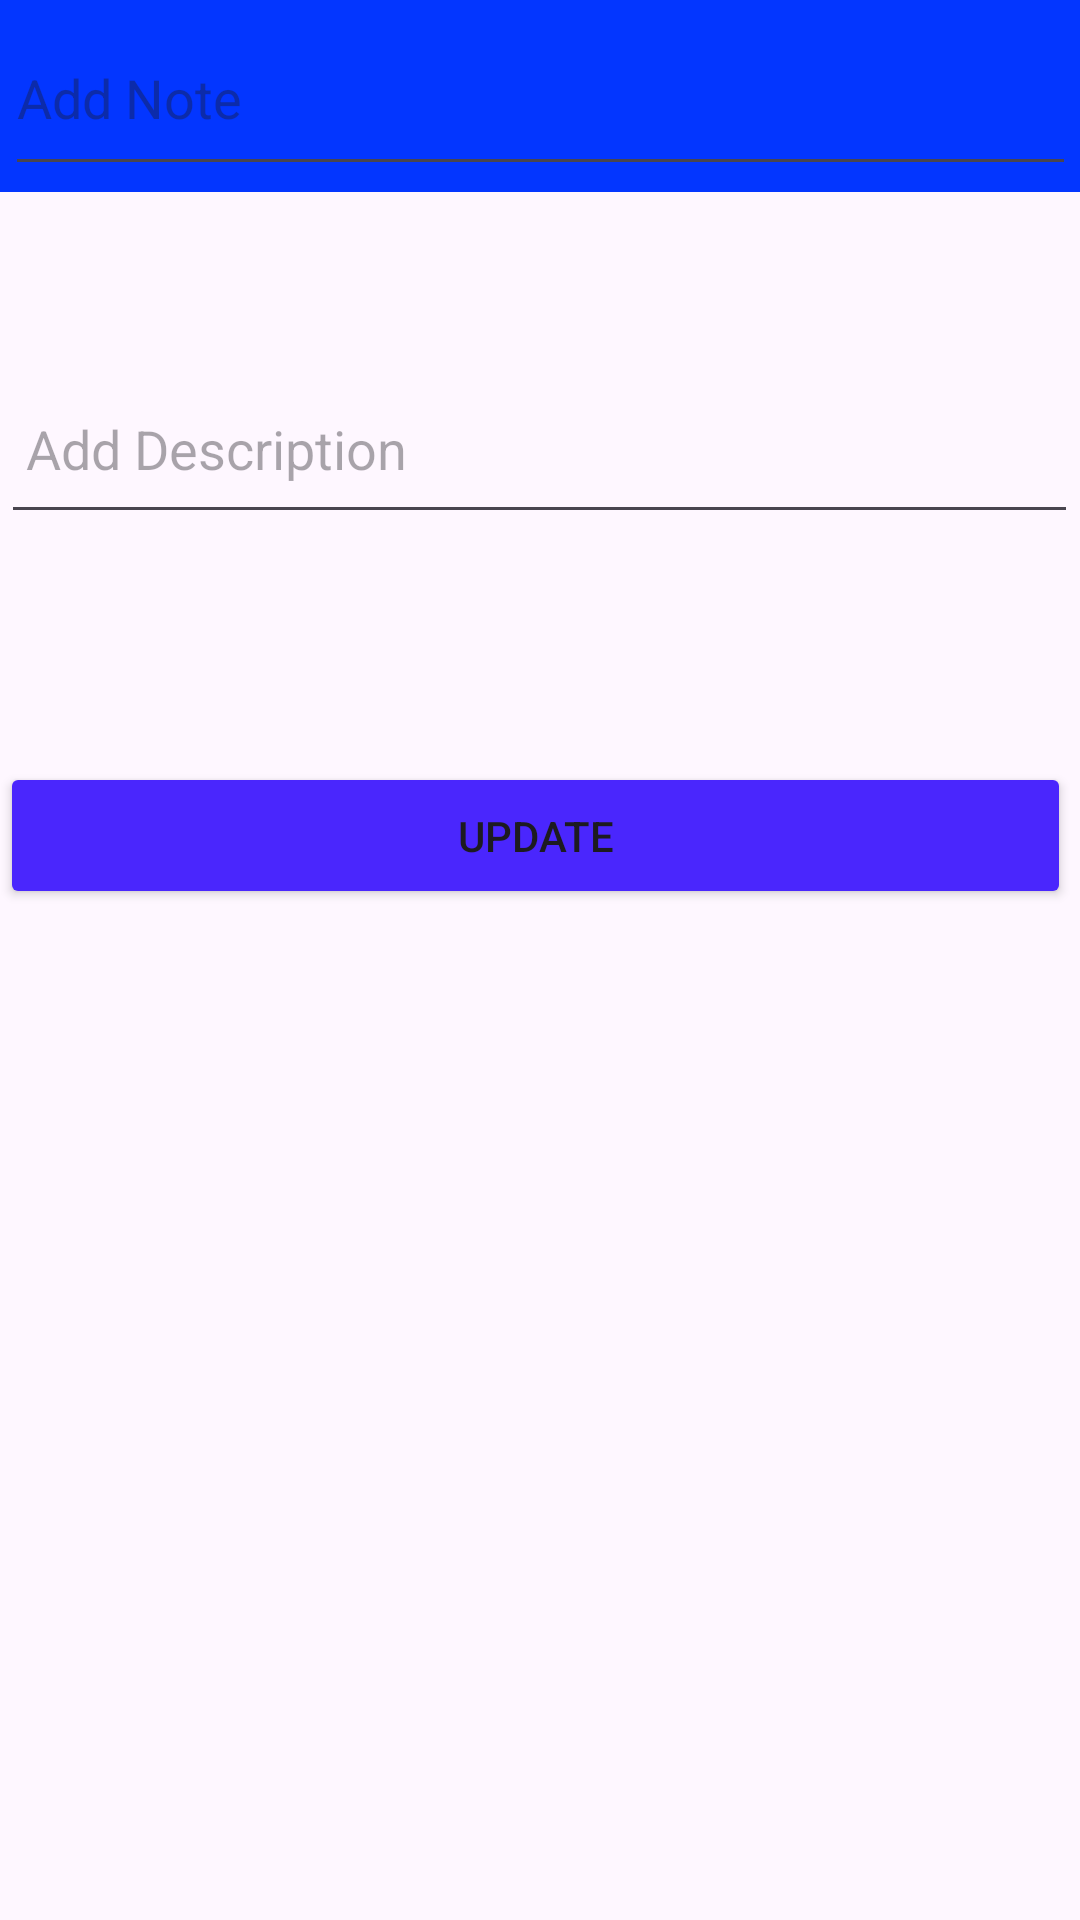

Here is an Android app screen rendered from its layout file. Give the layout XML and the strings, colors and styles it references.
<!-- AndroidManifest.xml: application theme Theme.TodoApp -->
<!-- res/layout/fragment_todo_detay.xml -->
<?xml version="1.0" encoding="utf-8"?>
<androidx.constraintlayout.widget.ConstraintLayout xmlns:android="http://schemas.android.com/apk/res/android"
    xmlns:app="http://schemas.android.com/apk/res-auto"
    xmlns:tools="http://schemas.android.com/tools"
    android:layout_width="match_parent"
    android:layout_height="match_parent"
    tools:context=".ui.fragment.TodoDetayFragment" >

    <androidx.appcompat.widget.Toolbar
        android:id="@+id/toolbar2"
        android:layout_width="0dp"
        android:layout_height="wrap_content"
        android:background="@color/toolbar"
        android:minHeight="?attr/actionBarSize"
        android:theme="?attr/actionBarTheme"
        app:layout_constraintEnd_toEndOf="parent"
        app:layout_constraintHorizontal_bias="0.0"
        app:layout_constraintStart_toStartOf="parent"
        app:layout_constraintTop_toTopOf="parent" />

    <EditText
        android:id="@+id/editBaslik"
        android:layout_width="357dp"
        android:layout_height="62dp"
        android:ems="10"
        android:hint="Add Note"
        android:inputType="text"
        app:layout_constraintEnd_toEndOf="parent"
        app:layout_constraintStart_toStartOf="parent"
        tools:layout_editor_absoluteY="196dp" />

    <EditText
        android:id="@+id/editAciklama"
        android:layout_width="359dp"
        android:layout_height="60dp"
        android:layout_marginTop="56dp"
        android:ems="10"
        android:hint=" Add Description"
        android:inputType="text"
        app:layout_constraintEnd_toEndOf="parent"
        app:layout_constraintHorizontal_bias="0.48"
        app:layout_constraintStart_toStartOf="parent"
        app:layout_constraintTop_toBottomOf="@+id/editBaslik" />

    <Button
        android:id="@+id/buttonSave"
        android:layout_width="357dp"
        android:layout_height="49dp"
        android:layout_marginTop="76dp"
        android:backgroundTint="@color/button"
        android:text="Update"
        app:layout_constraintBottom_toBottomOf="parent"
        app:layout_constraintTop_toBottomOf="@+id/editAciklama"
        app:layout_constraintVertical_bias="0.0"
        tools:layout_editor_absoluteX="27dp" />
</androidx.constraintlayout.widget.ConstraintLayout>
<!-- resources referenced by this layout -->
<resources>
  <color name="button">#4a26fd</color>
  <color name="toolbar">#0336FF</color>
  <style name="Theme.TodoApp" parent="Base.Theme.TodoApp" />
  <style name="Base.Theme.TodoApp" parent="Theme.Material3.DayNight.NoActionBar">
          
          
          <item name="android:statusBarColor">@color/status</item>
      </style>
  <color name="status">#0000d6</color>
</resources>
